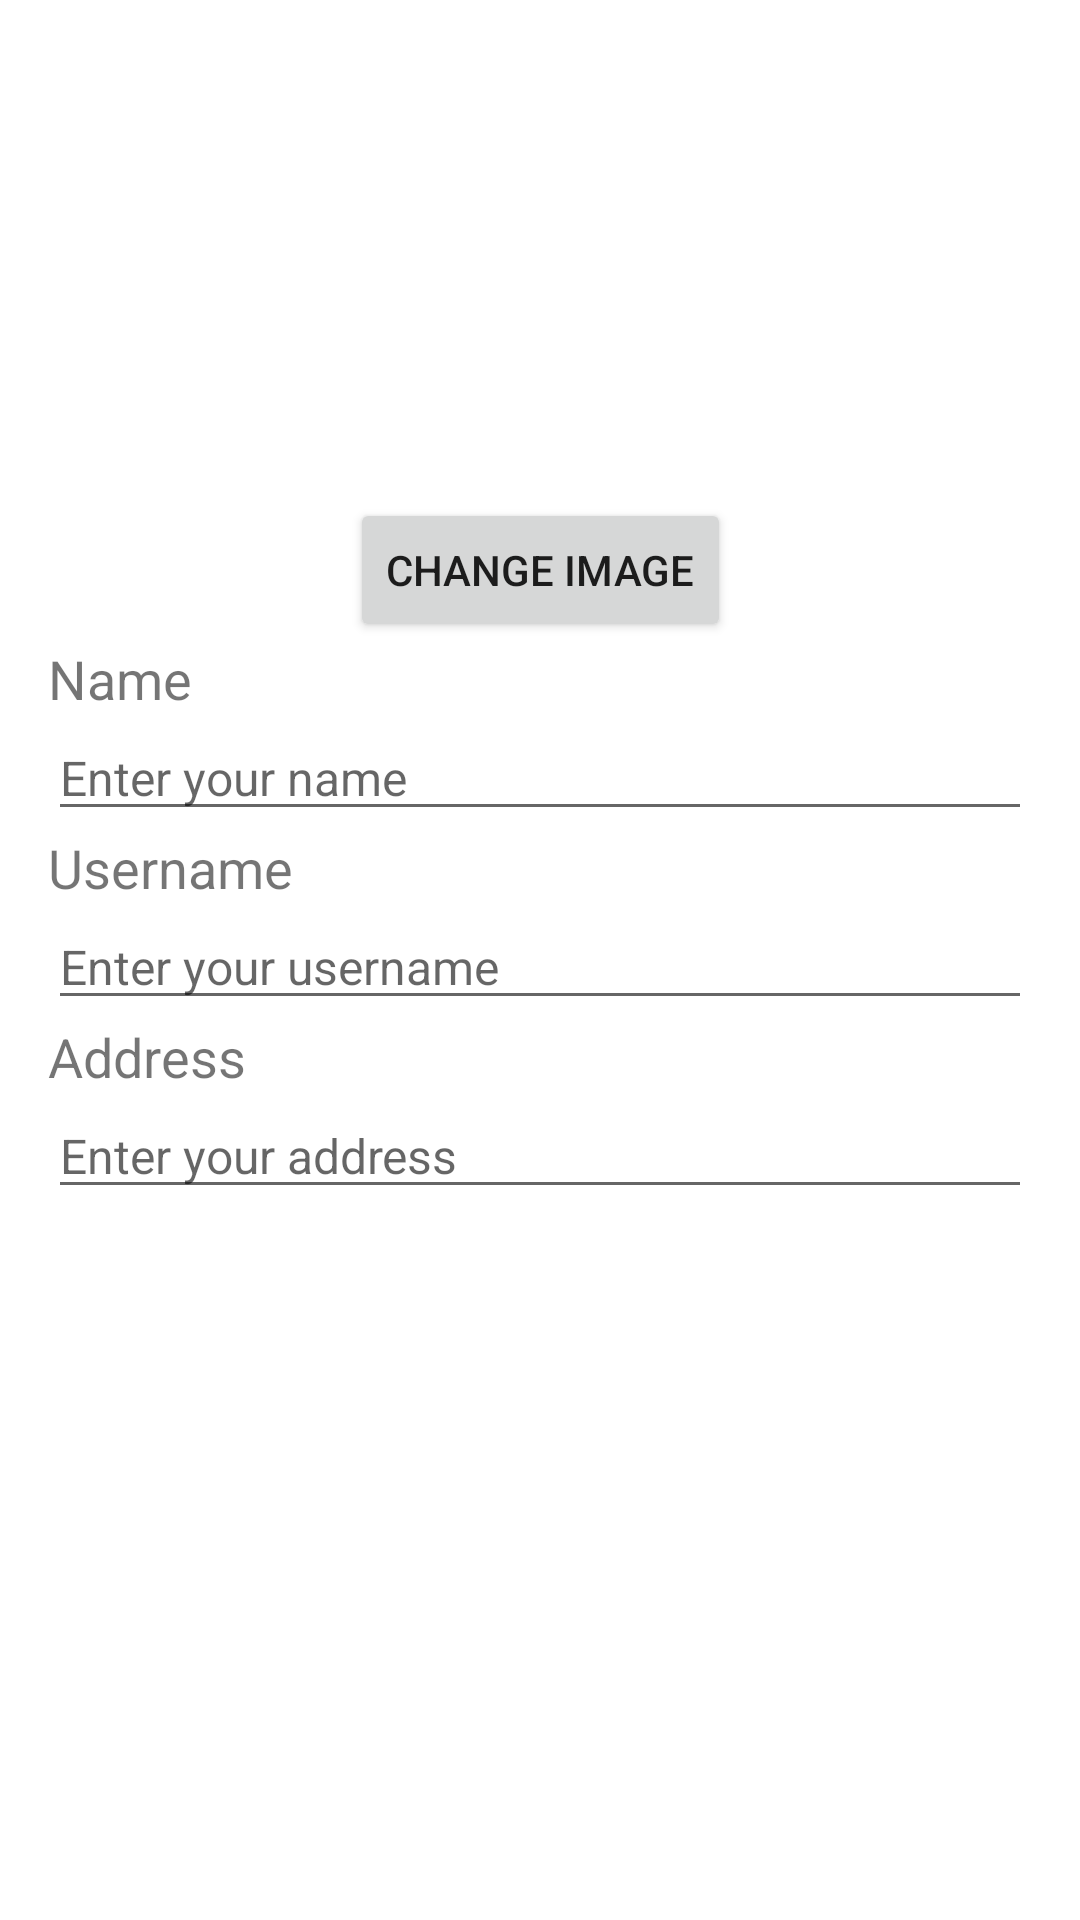

This screen was rendered from an Android layout file. Write that file and the resources it references.
<!-- AndroidManifest.xml: application theme Theme.ExpressElectronics -->
<!-- res/layout/edit_profile_fragment.xml -->
<?xml version="1.0" encoding="utf-8"?>
<androidx.constraintlayout.widget.ConstraintLayout xmlns:android="http://schemas.android.com/apk/res/android"
    xmlns:app="http://schemas.android.com/apk/res-auto"
    android:layout_width="match_parent"
    android:layout_height="match_parent"
    android:padding="16dp">

    <androidx.constraintlayout.widget.ConstraintLayout
        android:id="@+id/innerConstraintLayout"
        android:layout_width="0dp"
        android:layout_height="wrap_content"
        app:layout_constraintLeft_toLeftOf="parent"
        app:layout_constraintRight_toRightOf="parent"
        app:layout_constraintTop_toTopOf="parent">

        

        <ImageView
            android:id="@+id/userImageView"
            android:layout_width="150dp"
            android:layout_height="150dp"
            android:src="@drawable/placeholder_image"
            android:scaleType="centerCrop"
            app:layout_constraintTop_toTopOf="parent"
            app:layout_constraintLeft_toLeftOf="parent"
            app:layout_constraintRight_toRightOf="parent"
            android:layout_marginBottom="16dp" />
        <Button
            android:id="@+id/buttonChangeImage"
            android:layout_width="wrap_content"
            android:layout_height="wrap_content"
            android:text="Change Image"
            app:layout_constraintTop_toBottomOf="@+id/userImageView"
            app:layout_constraintLeft_toLeftOf="parent"
            app:layout_constraintRight_toRightOf="parent" />
        

        <TextView
            android:id="@+id/labelName"
            android:layout_width="wrap_content"
            android:layout_height="wrap_content"
            android:text="Name"
            android:textSize="18sp"
            app:layout_constraintLeft_toLeftOf="parent"
            app:layout_constraintTop_toBottomOf="@+id/buttonChangeImage" />

        <EditText
            android:id="@+id/editTextName"
            android:layout_width="0dp"
            android:layout_height="wrap_content"
            android:hint="Enter your name"
            android:inputType="textPersonName"
            android:textSize="16sp"
            app:layout_constraintTop_toBottomOf="@+id/labelName"
            app:layout_constraintLeft_toLeftOf="parent"
            app:layout_constraintRight_toRightOf="parent" />

        

        <TextView
            android:id="@+id/labelUsername"
            android:layout_width="wrap_content"
            android:layout_height="wrap_content"
            android:text="Username"
            android:textSize="18sp"
            app:layout_constraintTop_toBottomOf="@+id/editTextName"
            app:layout_constraintLeft_toLeftOf="parent" />

        <EditText
            android:id="@+id/editTextUsername"
            android:layout_width="0dp"
            android:layout_height="wrap_content"
            android:hint="Enter your username"
            android:inputType="text"
            android:textSize="16sp"
            app:layout_constraintTop_toBottomOf="@+id/labelUsername"
            app:layout_constraintLeft_toLeftOf="parent"
            app:layout_constraintRight_toRightOf="parent" />

        

        <TextView
            android:id="@+id/labelAddress"
            android:layout_width="wrap_content"
            android:layout_height="wrap_content"
            android:text="Address"
            android:textSize="18sp"
            app:layout_constraintTop_toBottomOf="@+id/editTextUsername"
            app:layout_constraintLeft_toLeftOf="parent" />

        <EditText
            android:id="@+id/editTextAddress"
            android:layout_width="0dp"
            android:layout_height="wrap_content"
            android:hint="Enter your address"
            android:inputType="textPostalAddress"
            android:textSize="16sp"
            app:layout_constraintTop_toBottomOf="@+id/labelAddress"
            app:layout_constraintLeft_toLeftOf="parent"
            app:layout_constraintRight_toRightOf="parent" />

        

        <Button
            android:id="@+id/buttonSave"
            style="@style/Widget.MaterialComponents.Button"
            android:layout_width="0dp"
            android:layout_height="wrap_content"
            android:text="Save Changes"
            app:layout_constraintTop_toBottomOf="@+id/editTextAddress"
            app:layout_constraintLeft_toLeftOf="parent"
            app:layout_constraintRight_toRightOf="parent" />

    </androidx.constraintlayout.widget.ConstraintLayout>

</androidx.constraintlayout.widget.ConstraintLayout>
<!-- resources referenced by this layout -->
<resources>
  <style name="Theme.ExpressElectronics" parent="Theme.MaterialComponents.Light">
          
          <item name="colorPrimary">@color/colorPrimary</item>
          <item name="colorPrimaryVariant">@color/colorPrimaryVariant</item>
          <item name="colorOnPrimary">@color/colorOnPrimary</item>
          <item name="colorSecondary">@color/colorSecondary</item>
          <item name="colorSecondaryVariant">@color/colorSecondaryVariant</item>
          <item name="colorOnSecondary">@color/colorOnSecondary</item>
          <item name="colorSurface">@color/colorSurface</item>
          <item name="colorOnSurface">@color/colorOnSurface</item>
          <item name="colorOnBackground">@color/colorBackground</item>
          <item name="colorOnBackground">@color/colorOnBackground</item>
          <item name="colorError">@color/colorError</item>
          <item name="colorOnError">@color/colorOnError</item>
      </style>
  <color name="colorPrimary">#3F51B5</color>
  <color name="colorPrimaryVariant">#303F9F</color>
  <color name="colorOnPrimary">#FFFFFF</color>
  <color name="colorSecondary">#FF4081</color>
  <color name="colorSecondaryVariant">#F50057</color>
  <color name="colorOnSecondary">#000000</color>
  <color name="colorSurface">#FFFFFF</color>
  <color name="colorOnSurface">#000000</color>
  <color name="colorBackground">#FFFFFF</color>
  <color name="colorOnBackground">#000000</color>
  <color name="colorError">#B00020</color>
  <color name="colorOnError">#FFFFFF</color>
</resources>
